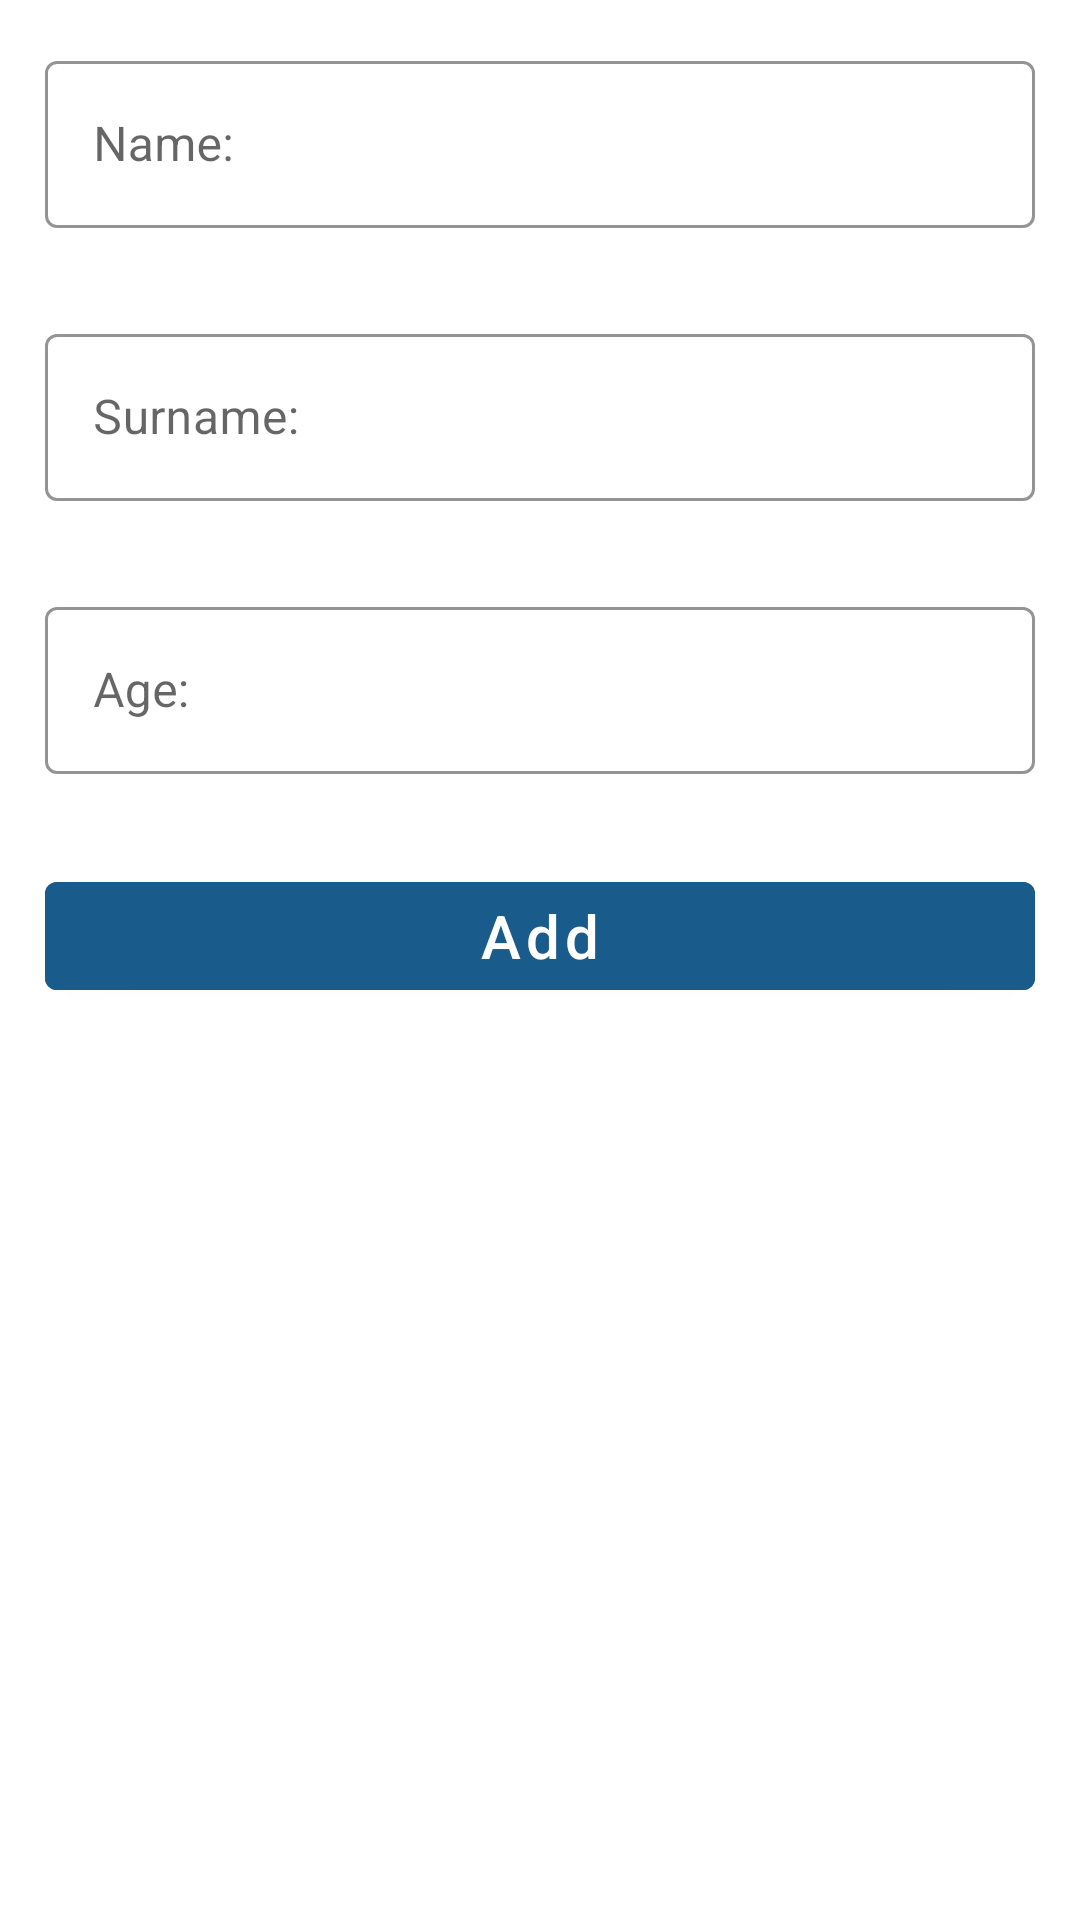

Layout XML and referenced resources for this Android screen:
<!-- AndroidManifest.xml: application theme Theme.CustomAlertDialogMatrix4App -->
<!-- res/layout/fragment_add_dialog.xml -->
<?xml version="1.0" encoding="utf-8"?>
<LinearLayout xmlns:android="http://schemas.android.com/apk/res/android"
    xmlns:tools="http://schemas.android.com/tools"
    android:layout_width="match_parent"
    android:layout_height="match_parent"
    xmlns:app="http://schemas.android.com/apk/res-auto"
    tools:context=".dialog.AddDialogFragment"
    android:orientation="vertical">

    <com.google.android.material.textfield.TextInputLayout
        style="@style/Widget.MaterialComponents.TextInputLayout.OutlinedBox"
        android:id="@+id/name_layout"
        android:layout_width="match_parent"
        android:layout_height="wrap_content"
        android:hint="@string/name"
        android:layout_margin="15dp"
        app:boxStrokeColor="#195b8a"
        app:hintTextColor="#195b8a">
        <com.google.android.material.textfield.TextInputEditText
            android:id="@+id/name_edit_txt"
            android:layout_width="match_parent"
            android:layout_height="wrap_content"
            android:inputType="text"
            />
    </com.google.android.material.textfield.TextInputLayout>


    <com.google.android.material.textfield.TextInputLayout
        style="@style/Widget.MaterialComponents.TextInputLayout.OutlinedBox"
        android:id="@+id/surname_layout"
        android:layout_width="match_parent"
        android:layout_height="wrap_content"
        android:hint="@string/surname"
        android:layout_margin="15dp"
        app:boxStrokeColor="#195b8a"
        app:hintTextColor="#195b8a">
        <com.google.android.material.textfield.TextInputEditText
            android:id="@+id/surname_edit_txt"
            android:layout_width="match_parent"
            android:layout_height="wrap_content"
            android:inputType="text"
            />
    </com.google.android.material.textfield.TextInputLayout>


    <com.google.android.material.textfield.TextInputLayout
        style="@style/Widget.MaterialComponents.TextInputLayout.OutlinedBox"
        android:id="@+id/age_layout"
        android:layout_width="match_parent"
        android:layout_height="wrap_content"
        android:hint="@string/age"
        android:layout_margin="15dp"
        app:boxStrokeColor="#195b8a"
        app:hintTextColor="#195b8a">
        <com.google.android.material.textfield.TextInputEditText
            android:id="@+id/age_edit_txt"
            android:layout_width="match_parent"
            android:layout_height="wrap_content"
            android:inputType="number"
            />
    </com.google.android.material.textfield.TextInputLayout>


    <com.google.android.material.button.MaterialButton
        android:id="@+id/add_btn"
        android:layout_width="match_parent"
        android:layout_height="wrap_content"
        android:layout_margin="15dp"
        android:backgroundTint="#195b8a"
        android:text="@string/add"
        android:textAllCaps="false"
        android:textSize="20sp" />


</LinearLayout>
<!-- resources referenced by this layout -->
<resources>
  <string name="add">Add</string>
  <string name="age">Age:</string>
  <string name="name">Name:</string>
  <string name="surname">Surname:</string>
  <style name="Theme.CustomAlertDialogMatrix4App" parent="Theme.MaterialComponents.DayNight.DarkActionBar">
          
          <item name="colorPrimary">@color/purple_500</item>
          <item name="colorPrimaryVariant">@color/purple_700</item>
          <item name="colorOnPrimary">@color/white</item>
          
          <item name="colorSecondary">@color/teal_200</item>
          <item name="colorSecondaryVariant">@color/teal_700</item>
          <item name="colorOnSecondary">@color/black</item>
          
          <item name="android:statusBarColor">?attr/colorPrimaryVariant</item>
          
      </style>
  <!-- not gathered from this repository: default colours our renderer supplied (Android Studio template values) -->
  <color name="purple_500">#FF6200EE</color>
  <color name="purple_700">#FF3700B3</color>
  <color name="teal_200">#FF03DAC5</color>
  <color name="teal_700">#FF018786</color>
  <color name="black">#FF000000</color>
  <color name="white">#FFFFFFFF</color>
</resources>
